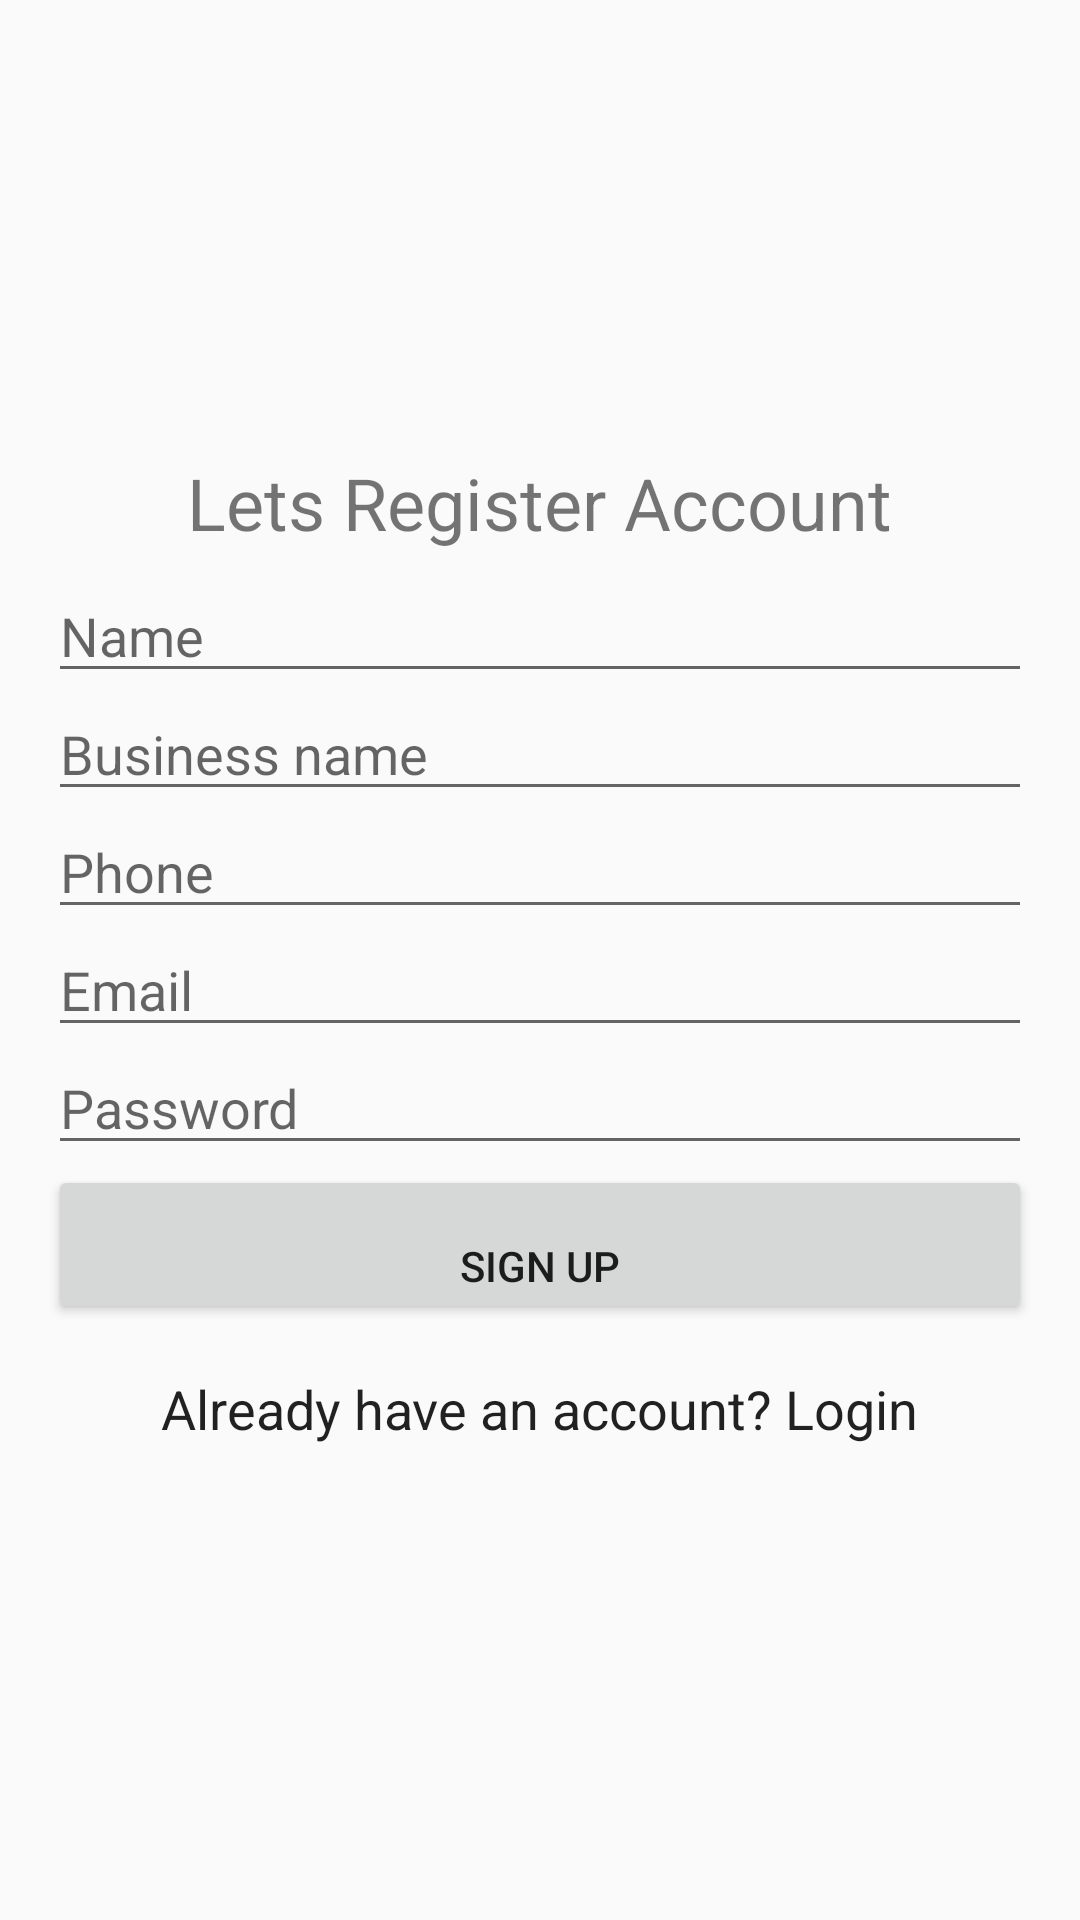

Reconstruct the res/layout file that produces this screen, plus the resources it refers to.
<!-- AndroidManifest.xml: activity theme Theme.LoginApp -->
<!-- res/layout/activity_register.xml -->
<?xml version="1.0" encoding="utf-8"?>
<LinearLayout
    xmlns:android="http://schemas.android.com/apk/res/android"
    android:layout_width="match_parent"
    android:layout_height="match_parent"
    android:orientation="vertical"
    android:gravity="center"
    android:padding="16dp">

    <TextView
        android:id="@+id/tvRegisterWelcome"
        android:layout_width="wrap_content"
        android:layout_height="wrap_content"
        android:text="Lets Register Account"
        android:textSize="24sp"
        android:gravity="center" />

    <EditText
        android:id="@+id/etName"
        android:layout_width="match_parent"
        android:layout_height="wrap_content"
        android:hint="Name"
        android:paddingTop="16dp" />

    <EditText
        android:id="@+id/etBusinessName"
        android:layout_width="match_parent"
        android:layout_height="wrap_content"
        android:hint="Business name"
        android:paddingTop="8dp" />

    <EditText
        android:id="@+id/etPhone"
        android:layout_width="match_parent"
        android:layout_height="wrap_content"
        android:hint="Phone"
        android:inputType="phone"
        android:paddingTop="8dp" />

    <EditText
        android:id="@+id/etEmail"
        android:layout_width="match_parent"
        android:layout_height="wrap_content"
        android:hint="Email"
        android:inputType="textEmailAddress"
        android:paddingTop="8dp" />

    <EditText
        android:id="@+id/etPassword"
        android:layout_width="match_parent"
        android:layout_height="wrap_content"
        android:hint="Password"
        android:inputType="textPassword"
        android:paddingTop="8dp" />

    <Button
        android:id="@+id/btnRegister"
        android:layout_width="match_parent"
        android:layout_height="wrap_content"
        android:text="Sign Up"
        android:paddingTop="24dp" />

    <TextView
        android:id="@+id/alreadyHaveAnAccount"
        android:layout_width="wrap_content"
        android:layout_height="wrap_content"
        android:text="@string/haveAnAccount"
        android:gravity="center"
        android:paddingTop="16dp"
        style="@style/NoUnderlineEditText"/>
</LinearLayout>
<!-- resources referenced by this layout -->
<resources>
  <string name="haveAnAccount">Already have an account? Login</string>
  <style name="NoUnderlineEditText" parent="Widget.AppCompat.EditText">
          <item name="background">@android:color/transparent</item>
          <item name="backgroundTint">@android:color/transparent</item>
      </style>
  <style name="Theme.LoginApp" parent="Theme.AppCompat.Light.NoActionBar">
          <item name="colorPrimary">@color/purple_500</item>
          <item name="colorPrimaryDark">@color/purple_700</item>
          <item name="colorAccent">@color/teal_200</item>
      </style>
  <color name="purple_500">#FF6200EE</color>
  <color name="purple_700">#FF3700B3</color>
  <color name="teal_200">#FF03DAC5</color>
</resources>
